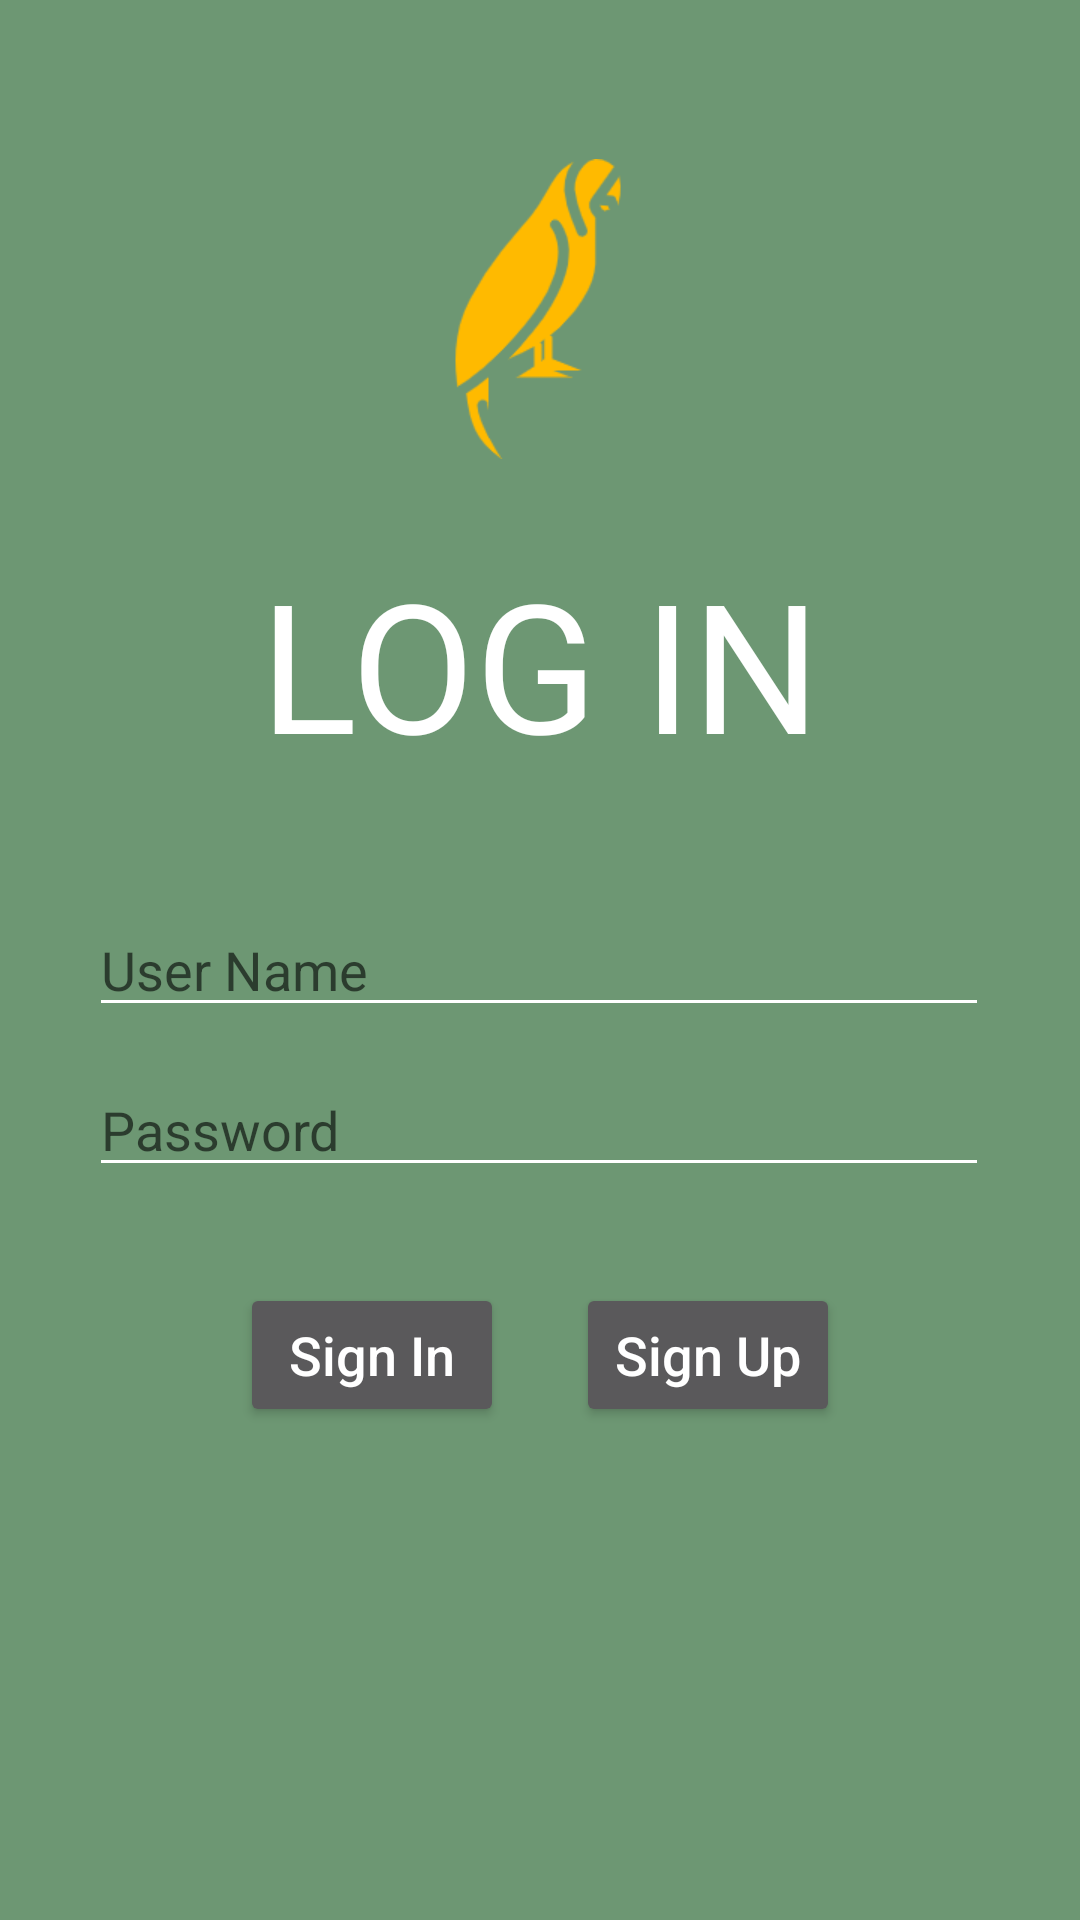

Reconstruct the res/layout file that produces this screen, plus the resources it refers to.
<!-- AndroidManifest.xml: application theme Theme.AppCompat.NoActionBar -->
<!-- res/layout/login.xml -->
<?xml version="1.0" encoding="utf-8"?>
<androidx.constraintlayout.widget.ConstraintLayout
    xmlns:android="http://schemas.android.com/apk/res/android"
    xmlns:app="http://schemas.android.com/apk/res-auto"
    xmlns:tools="http://schemas.android.com/tools"
    android:layout_width="match_parent"
    android:layout_height="match_parent"
    android:background="@color/lightGreen"
    android:orientation="vertical">

    <TextView
        android:id="@+id/login"
        android:layout_width="wrap_content"
        android:layout_height="wrap_content"
        android:layout_marginTop="28dp"
        android:gravity="center"
        android:text="LOG IN"
        android:textColor="@color/bg_white"
        android:textSize="60sp"
        android:typeface="normal"
        app:layout_constraintEnd_toEndOf="@+id/logo"
        app:layout_constraintHorizontal_bias="0.494"
        app:layout_constraintStart_toStartOf="@+id/logo"
        app:layout_constraintTop_toBottomOf="@+id/logo" />

    <EditText
        android:id="@+id/user_name"
        android:layout_width="300dp"
        android:layout_height="wrap_content"
        android:layout_marginTop="40dp"
        android:hint="User Name"
        android:maxLines="1"
        android:theme="@style/login_edit_text"
        app:layout_constraintEnd_toEndOf="parent"
        app:layout_constraintHorizontal_bias="0.495"
        app:layout_constraintStart_toStartOf="parent"
        app:layout_constraintTop_toBottomOf="@+id/login" />

    <EditText
        android:id="@+id/password"
        android:layout_width="300dp"
        android:layout_height="wrap_content"
        android:layout_marginTop="12dp"
        android:hint="Password"
        android:inputType="textPassword"
        android:maxLines="1"
        android:theme="@style/login_edit_text"
        app:layout_constraintEnd_toEndOf="parent"
        app:layout_constraintHorizontal_bias="0.495"
        app:layout_constraintStart_toStartOf="parent"
        app:layout_constraintTop_toBottomOf="@+id/user_name" />

    <ImageView
        android:id="@+id/logo"
        android:layout_width="wrap_content"
        android:layout_height="wrap_content"
        android:src="@drawable/logo"
        app:layout_constraintBottom_toBottomOf="parent"
        app:layout_constraintEnd_toEndOf="parent"
        app:layout_constraintHorizontal_bias="0.498"
        app:layout_constraintStart_toStartOf="parent"
        app:layout_constraintTop_toTopOf="parent"
        app:layout_constraintVertical_bias="0.098" />

    <Button
        android:id="@+id/sign_in_button"
        android:layout_width="wrap_content"
        android:layout_height="wrap_content"
        android:layout_marginStart="80dp"
        android:layout_marginTop="32dp"
        android:layout_marginEnd="8dp"
        android:gravity="center"
        android:text="Sign In"
        android:textAllCaps="false"
        android:textSize="18sp"
        app:layout_constraintEnd_toStartOf="@+id/sign_up_button"
        app:layout_constraintHorizontal_bias="0.0"
        app:layout_constraintStart_toStartOf="parent"
        app:layout_constraintTop_toBottomOf="@+id/password" />

    <Button
        android:id="@+id/sign_up_button"
        android:layout_width="wrap_content"
        android:layout_height="wrap_content"
        android:layout_marginTop="32dp"
        android:layout_marginEnd="80dp"
        android:gravity="center"
        android:text="Sign Up"
        android:textAllCaps="false"
        android:textSize="18sp"
        app:layout_constraintEnd_toEndOf="parent"
        app:layout_constraintTop_toBottomOf="@+id/password" />

</androidx.constraintlayout.widget.ConstraintLayout>
<!-- resources referenced by this layout -->
<resources>
  <color name="bg_white">#FFFFFF</color>
  <color name="lightGreen">#6D9773</color>
  <!-- drawable logo: png bitmap (drawable-xhdpi, 7098 bytes) -->
  <style name="login_edit_text" parent="Theme.AppCompat.Light">
          <item name="colorControlNormal">@color/bg_white</item>
          <item name="colorControlActivated">@color/yellow</item>
      </style>
  <color name="yellow">#FFBA00</color>
  
      //Char Color
</resources>
